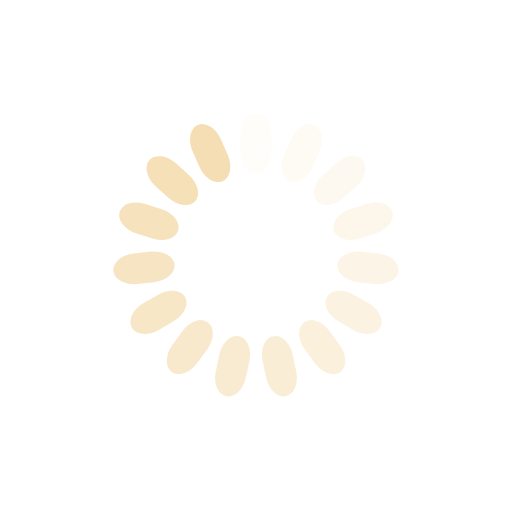
t = 0.00 s
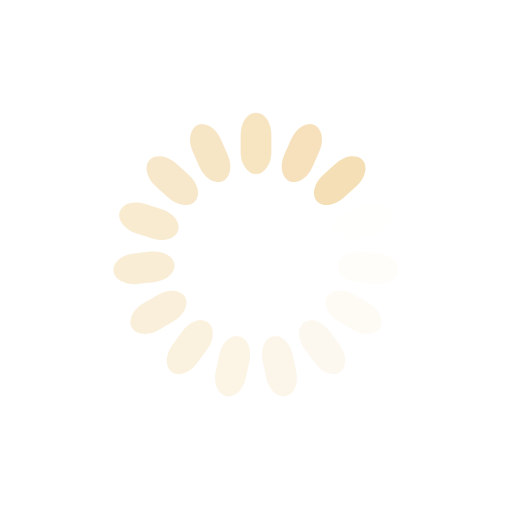
t = 0.25 s
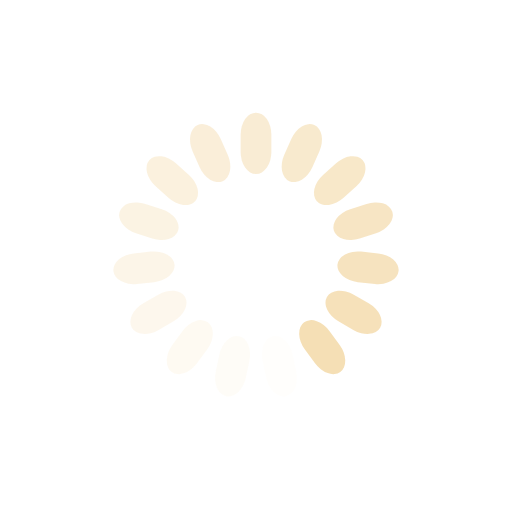
t = 0.50 s
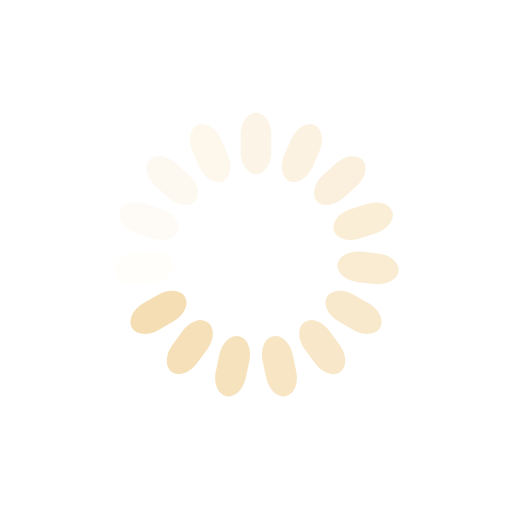
t = 0.75 s

The animated SVG that drew these frames (rendered in a browser with its animation timeline set to each time). Animation: 15 SMIL elements (animate=15); one cycle of 1.00 s, repeats indefinitely.

<?xml version="1.0" encoding="utf-8"?>
<svg xmlns="http://www.w3.org/2000/svg" xmlns:xlink="http://www.w3.org/1999/xlink" style="margin: auto; background: rgba(246, 246, 246, 0); display: block; shape-rendering: auto; animation-play-state: running; animation-delay: 0s;" width="203px" height="203px" viewBox="0 0 100 100" preserveAspectRatio="xMidYMid">
<g transform="rotate(0 50 50)" style="animation-play-state: running; animation-delay: 0s;">
  <rect x="47" y="22" rx="3" ry="4.32" width="6" height="12" fill="#f5deb3" style="animation-play-state: running; animation-delay: 0s;">
    <animate attributeName="opacity" values="1;0" keyTimes="0;1" dur="1s" begin="-0.9333333333333333s" repeatCount="indefinite" style="animation-play-state: running; animation-delay: 0s;"></animate>
  </rect>
</g><g transform="rotate(24 50 50)" style="animation-play-state: running; animation-delay: 0s;">
  <rect x="47" y="22" rx="3" ry="4.32" width="6" height="12" fill="#f5deb3" style="animation-play-state: running; animation-delay: 0s;">
    <animate attributeName="opacity" values="1;0" keyTimes="0;1" dur="1s" begin="-0.8666666666666667s" repeatCount="indefinite" style="animation-play-state: running; animation-delay: 0s;"></animate>
  </rect>
</g><g transform="rotate(48 50 50)" style="animation-play-state: running; animation-delay: 0s;">
  <rect x="47" y="22" rx="3" ry="4.32" width="6" height="12" fill="#f5deb3" style="animation-play-state: running; animation-delay: 0s;">
    <animate attributeName="opacity" values="1;0" keyTimes="0;1" dur="1s" begin="-0.8s" repeatCount="indefinite" style="animation-play-state: running; animation-delay: 0s;"></animate>
  </rect>
</g><g transform="rotate(72 50 50)" style="animation-play-state: running; animation-delay: 0s;">
  <rect x="47" y="22" rx="3" ry="4.32" width="6" height="12" fill="#f5deb3" style="animation-play-state: running; animation-delay: 0s;">
    <animate attributeName="opacity" values="1;0" keyTimes="0;1" dur="1s" begin="-0.7333333333333333s" repeatCount="indefinite" style="animation-play-state: running; animation-delay: 0s;"></animate>
  </rect>
</g><g transform="rotate(96 50 50)" style="animation-play-state: running; animation-delay: 0s;">
  <rect x="47" y="22" rx="3" ry="4.32" width="6" height="12" fill="#f5deb3" style="animation-play-state: running; animation-delay: 0s;">
    <animate attributeName="opacity" values="1;0" keyTimes="0;1" dur="1s" begin="-0.6666666666666666s" repeatCount="indefinite" style="animation-play-state: running; animation-delay: 0s;"></animate>
  </rect>
</g><g transform="rotate(120 50 50)" style="animation-play-state: running; animation-delay: 0s;">
  <rect x="47" y="22" rx="3" ry="4.32" width="6" height="12" fill="#f5deb3" style="animation-play-state: running; animation-delay: 0s;">
    <animate attributeName="opacity" values="1;0" keyTimes="0;1" dur="1s" begin="-0.6s" repeatCount="indefinite" style="animation-play-state: running; animation-delay: 0s;"></animate>
  </rect>
</g><g transform="rotate(144 50 50)" style="animation-play-state: running; animation-delay: 0s;">
  <rect x="47" y="22" rx="3" ry="4.32" width="6" height="12" fill="#f5deb3" style="animation-play-state: running; animation-delay: 0s;">
    <animate attributeName="opacity" values="1;0" keyTimes="0;1" dur="1s" begin="-0.5333333333333333s" repeatCount="indefinite" style="animation-play-state: running; animation-delay: 0s;"></animate>
  </rect>
</g><g transform="rotate(168 50 50)" style="animation-play-state: running; animation-delay: 0s;">
  <rect x="47" y="22" rx="3" ry="4.32" width="6" height="12" fill="#f5deb3" style="animation-play-state: running; animation-delay: 0s;">
    <animate attributeName="opacity" values="1;0" keyTimes="0;1" dur="1s" begin="-0.4666666666666667s" repeatCount="indefinite" style="animation-play-state: running; animation-delay: 0s;"></animate>
  </rect>
</g><g transform="rotate(192 50 50)" style="animation-play-state: running; animation-delay: 0s;">
  <rect x="47" y="22" rx="3" ry="4.32" width="6" height="12" fill="#f5deb3" style="animation-play-state: running; animation-delay: 0s;">
    <animate attributeName="opacity" values="1;0" keyTimes="0;1" dur="1s" begin="-0.4s" repeatCount="indefinite" style="animation-play-state: running; animation-delay: 0s;"></animate>
  </rect>
</g><g transform="rotate(216 50 50)" style="animation-play-state: running; animation-delay: 0s;">
  <rect x="47" y="22" rx="3" ry="4.32" width="6" height="12" fill="#f5deb3" style="animation-play-state: running; animation-delay: 0s;">
    <animate attributeName="opacity" values="1;0" keyTimes="0;1" dur="1s" begin="-0.3333333333333333s" repeatCount="indefinite" style="animation-play-state: running; animation-delay: 0s;"></animate>
  </rect>
</g><g transform="rotate(240 50 50)" style="animation-play-state: running; animation-delay: 0s;">
  <rect x="47" y="22" rx="3" ry="4.32" width="6" height="12" fill="#f5deb3" style="animation-play-state: running; animation-delay: 0s;">
    <animate attributeName="opacity" values="1;0" keyTimes="0;1" dur="1s" begin="-0.26666666666666666s" repeatCount="indefinite" style="animation-play-state: running; animation-delay: 0s;"></animate>
  </rect>
</g><g transform="rotate(264 50 50)" style="animation-play-state: running; animation-delay: 0s;">
  <rect x="47" y="22" rx="3" ry="4.32" width="6" height="12" fill="#f5deb3" style="animation-play-state: running; animation-delay: 0s;">
    <animate attributeName="opacity" values="1;0" keyTimes="0;1" dur="1s" begin="-0.2s" repeatCount="indefinite" style="animation-play-state: running; animation-delay: 0s;"></animate>
  </rect>
</g><g transform="rotate(288 50 50)" style="animation-play-state: running; animation-delay: 0s;">
  <rect x="47" y="22" rx="3" ry="4.32" width="6" height="12" fill="#f5deb3" style="animation-play-state: running; animation-delay: 0s;">
    <animate attributeName="opacity" values="1;0" keyTimes="0;1" dur="1s" begin="-0.13333333333333333s" repeatCount="indefinite" style="animation-play-state: running; animation-delay: 0s;"></animate>
  </rect>
</g><g transform="rotate(312 50 50)" style="animation-play-state: running; animation-delay: 0s;">
  <rect x="47" y="22" rx="3" ry="4.32" width="6" height="12" fill="#f5deb3" style="animation-play-state: running; animation-delay: 0s;">
    <animate attributeName="opacity" values="1;0" keyTimes="0;1" dur="1s" begin="-0.06666666666666667s" repeatCount="indefinite" style="animation-play-state: running; animation-delay: 0s;"></animate>
  </rect>
</g><g transform="rotate(336 50 50)" style="animation-play-state: running; animation-delay: 0s;">
  <rect x="47" y="22" rx="3" ry="4.32" width="6" height="12" fill="#f5deb3" style="animation-play-state: running; animation-delay: 0s;">
    <animate attributeName="opacity" values="1;0" keyTimes="0;1" dur="1s" begin="0s" repeatCount="indefinite" style="animation-play-state: running; animation-delay: 0s;"></animate>
  </rect>
</g>
<!-- [ldio] generated by https://loading.io/ --></svg>
